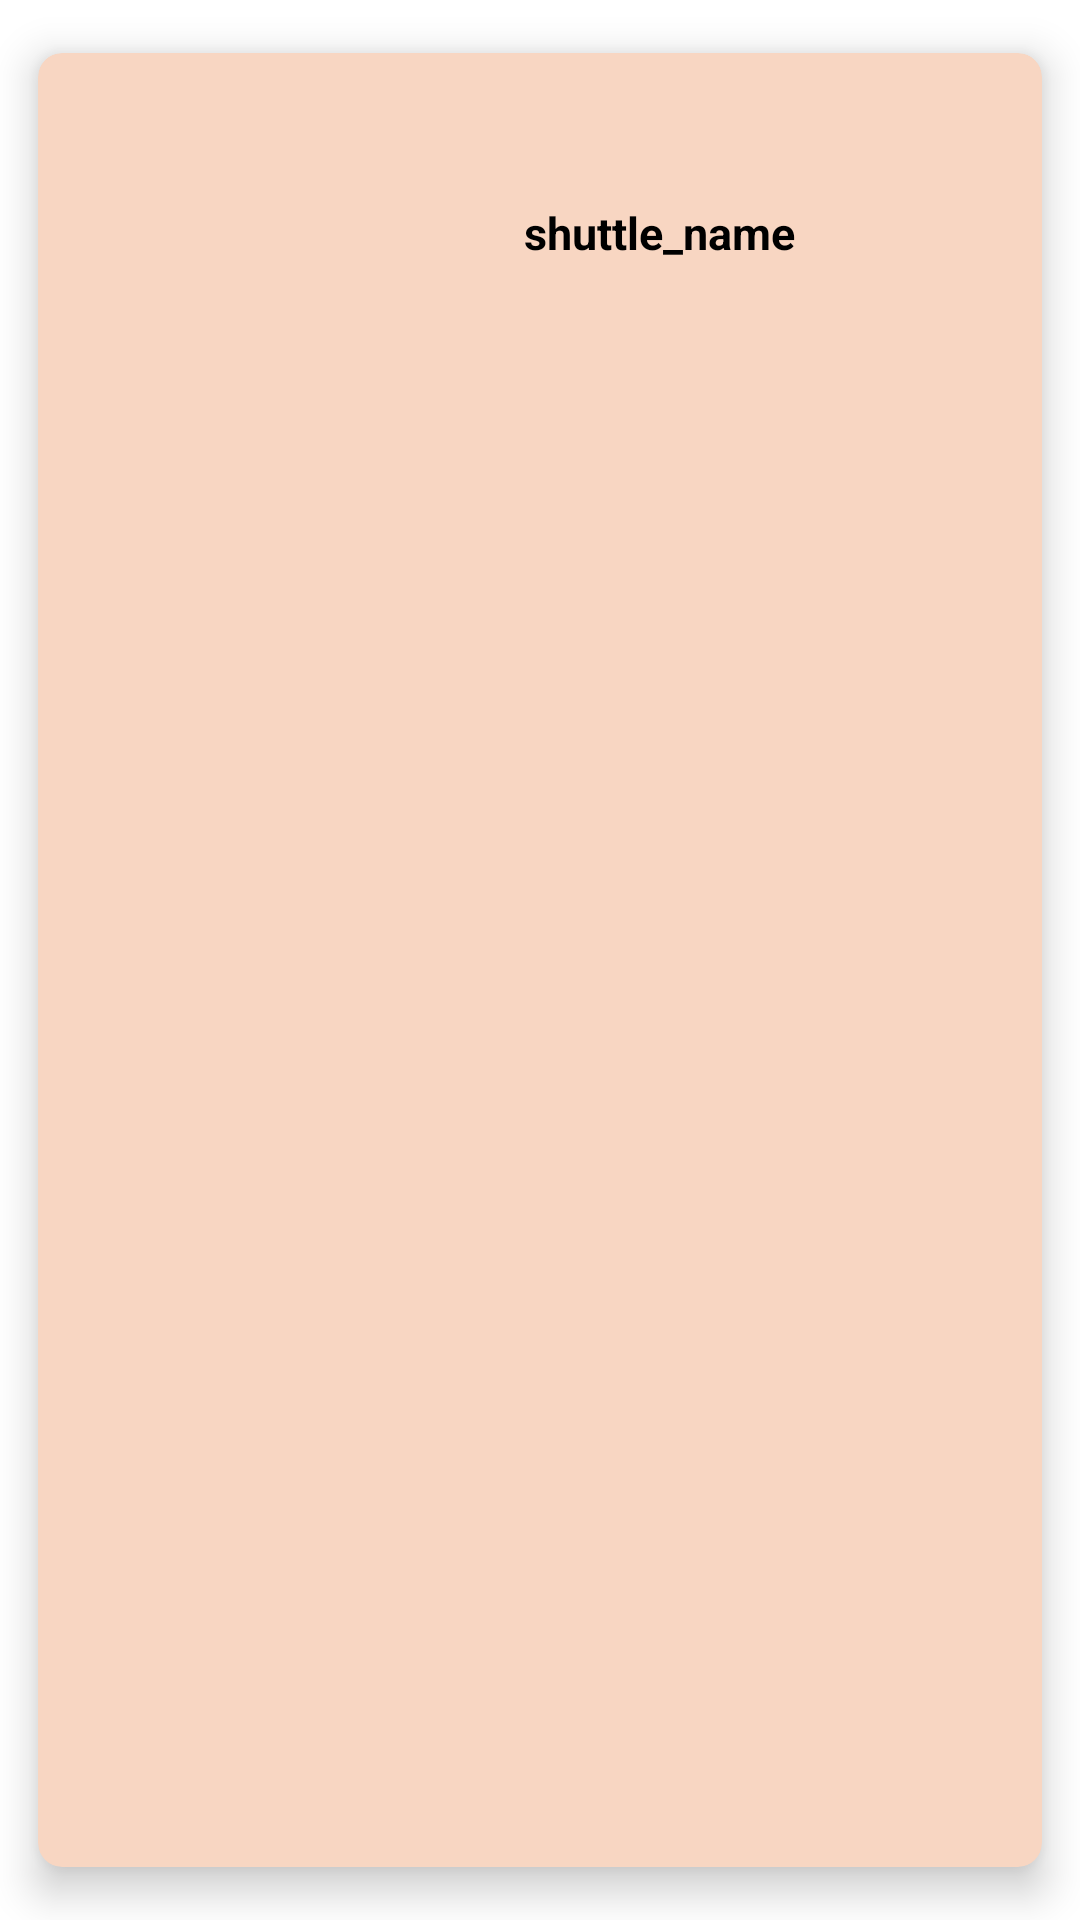

Write the Android layout XML for this screen, with the resource values it uses.
<!-- AndroidManifest.xml: application theme Theme.BetterPollandroid -->
<!-- res/layout/card_layout.xml -->
<?xml version="1.0" encoding="utf-8"?>
<androidx.cardview.widget.CardView xmlns:android="http://schemas.android.com/apk/res/android"
    xmlns:app="http://schemas.android.com/apk/res-auto"
    android:layout_width="match_parent"
    android:layout_height="wrap_content"
    android:layout_margin="5dp"
    app:cardBackgroundColor="#F8D6C2"
    app:cardCornerRadius="8dp"
    app:cardElevation="8dp"
    app:cardMaxElevation="10dp"
    app:cardPreventCornerOverlap="true"
    app:cardUseCompatPadding="true">


    <LinearLayout
        android:gravity="center"
        android:layout_width="match_parent"
        android:layout_height="wrap_content">

        

        
        <ImageView
            android:id="@+id/idIVShuttlemage"
            android:layout_width="70dp"
            android:layout_height="100dp"
            android:layout_gravity="center_vertical"
            android:layout_marginRight="10dp"
            android:contentDescription="@string/app_name"
            android:padding="5dp"
            android:src="@drawable/ic_baseline_directions_bus_24" />

        <TextView
            android:id="@+id/idTVShuttleName"
            android:layout_width="wrap_content"
            android:layout_height="wrap_content"

            android:layout_marginTop="10dp"

            android:layout_toEndOf="@id/idIVShuttlemage"
            android:gravity="center_horizontal"
            android:text="shuttle_name"
            android:textColor="@color/black"
            android:textSize="15sp"
            android:textStyle="bold" />

    </LinearLayout>
</androidx.cardview.widget.CardView>
<!-- resources referenced by this layout -->
<resources>
  <color name="black">#FF000000</color>
  <string name="app_name">BetterPoll-android</string>
  <style name="Theme.BetterPollandroid" parent="Theme.MaterialComponents.DayNight.NoActionBar">
          
          <item name="colorPrimary">@color/orange</item>
          <item name="colorPrimaryVariant">@color/purple_700</item>
          <item name="colorOnPrimary">@color/white</item>
          
          <item name="colorSecondary">@color/teal_200</item>
          <item name="colorSecondaryVariant">@color/teal_700</item>
          <item name="colorOnSecondary">@color/black</item>
          
          <item name="android:statusBarColor" tools:targetApi="l">@color/orange</item>
          
      </style>
  <color name="orange">#fa630c</color>
  <color name="purple_700">#FF3700B3</color>
  <color name="white">#FFFFFFFF</color>
  <color name="teal_200">#FF03DAC5</color>
  <color name="teal_700">#FF018786</color>
</resources>
